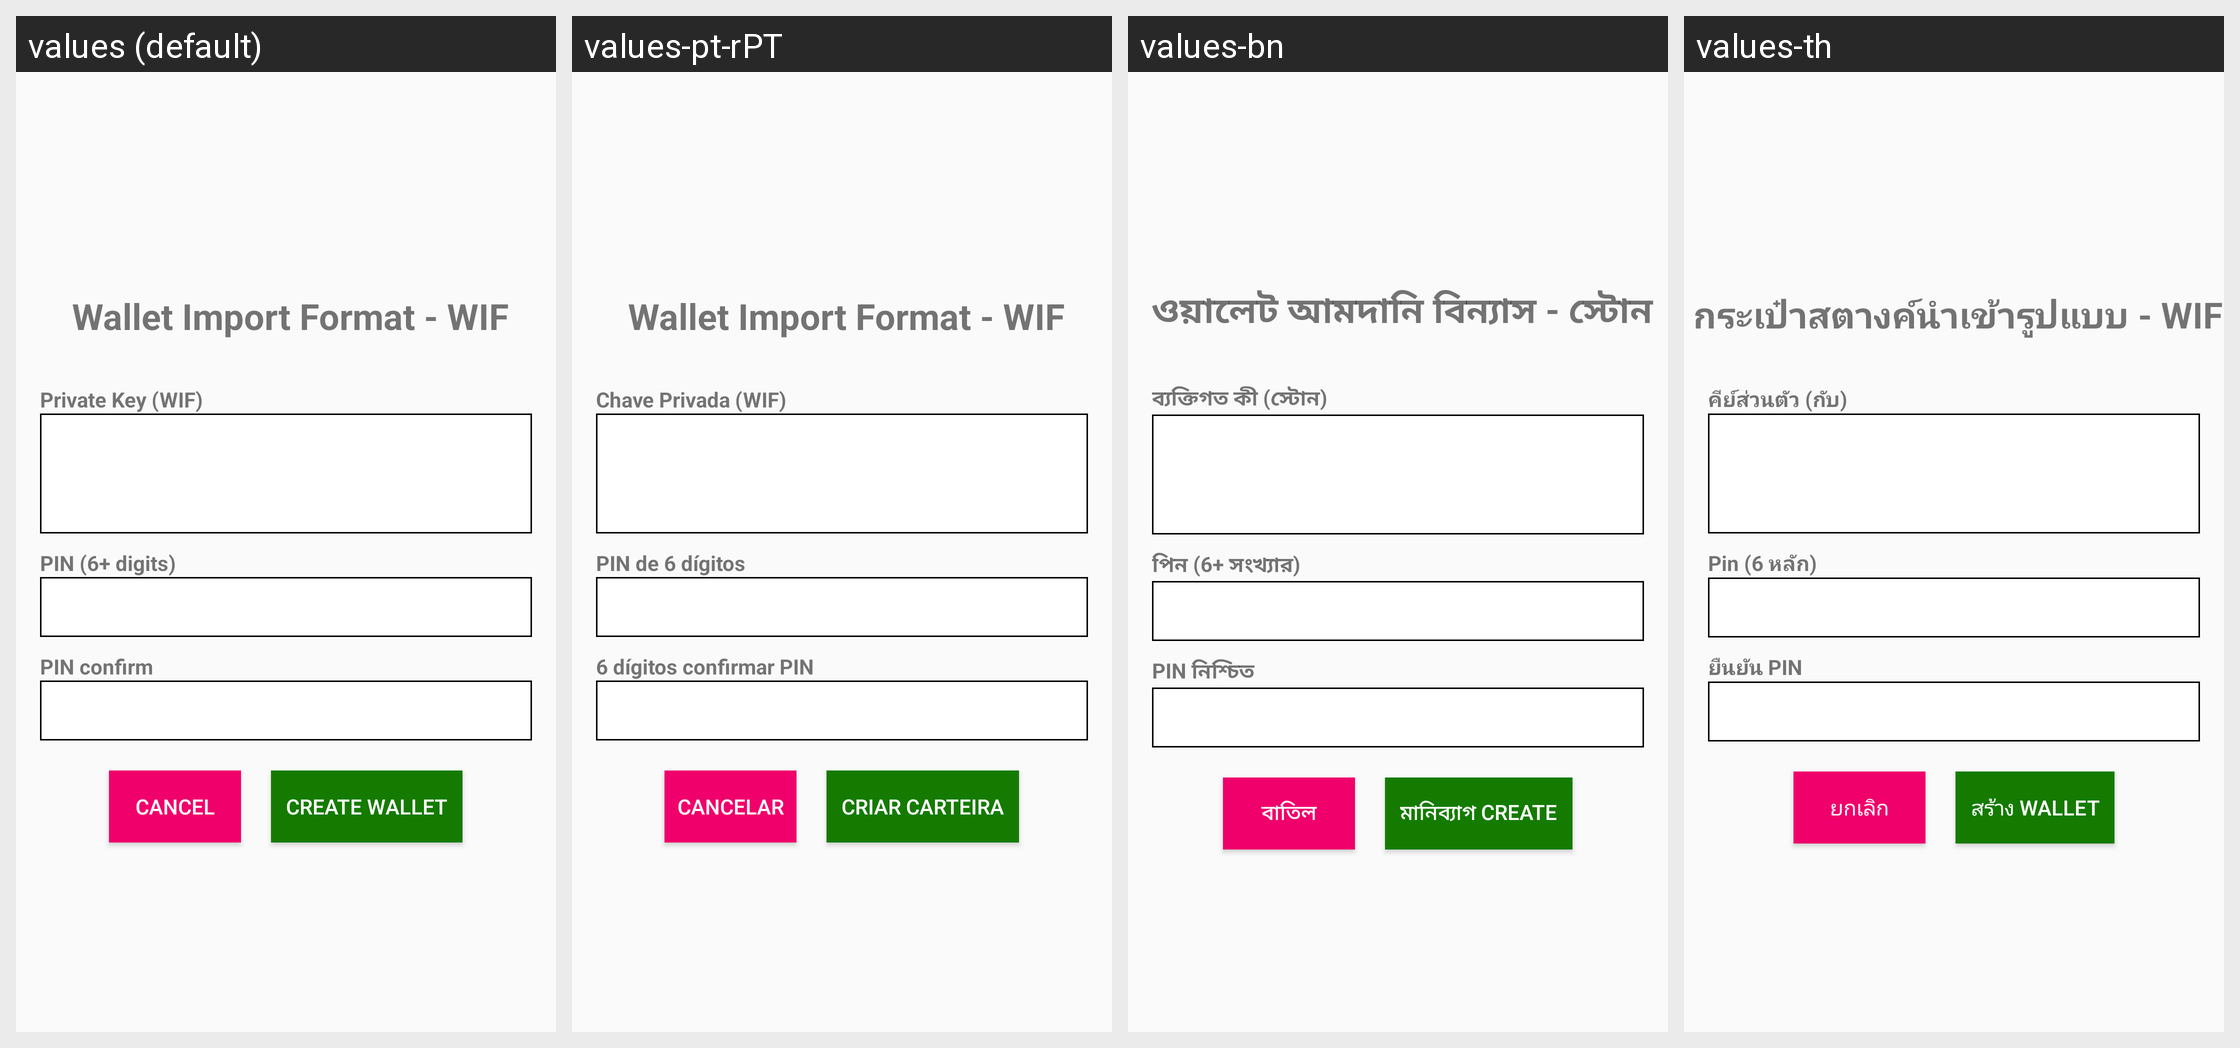

Locale-by-locale string values for the Android screen shown in this grid:
Android screen res/layout/activity_import_wif.xml rendered under 4 locales, left to right: values (default), values-pt-rPT, values-bn, values-th. Device: Nexus 5 (rendered at 1080×1920; each locale shown at half size, 540×960, under a caption strip naming it); theme AppTheme.
Other locales in the repository, not shown: values-ar, values-bg, values-bs, values-ca, values-cs, values-da, values-de, values-el, values-es, values-et, values-fa, values-fi, values-fr, values-he, values-hi, values-hr, values-hu, values-hy, values-id, values-in, values-it, values-iw, values-ja, values-ko, values-lt, values-lv, values-ms, values-nl, values-no, values-pl, values-pt, values-pt-rBR, values-ro, values-ru, values-sk, values-sl, values-sq, values-sr, values-sv, values-tr, values-uk, values-vi, values-zh, values-zh-rCN, values-zh-rTW.
Strings drawn on this screen, with the default value and each locale's value (text and hints the layout hard-codes, and strings that could not be matched under every locale, appear in the picture but are not listed):

txt_wif_activity
  values: Wallet Import Format - WIF
  values-pt-rPT: Wallet Import Format - WIF
  values-bn: ওয়ালেট আমদানি বিন্যাস - স্টোন
  values-th: กระเป๋าสตางค์นำเข้ารูปแบบ - WIF

txt_wif_paste
  values: Private Key (WIF)
  values-pt-rPT: Chave Privada (WIF)
  values-bn: ব্যক্তিগত কী (স্টোন)
  values-th: คีย์ส่วนตัว (กับ)

cancel
  values: CANCEL
  values-pt-rPT: CANCELAR
  values-bn: বাতিল
  values-th: ยกเลิก

create_wallet
  values: CREATE WALLET
  values-pt-rPT: CRIAR CARTEIRA
  values-bn: মানিব্যাগ CREATE
  values-th: สร้าง WALLET
